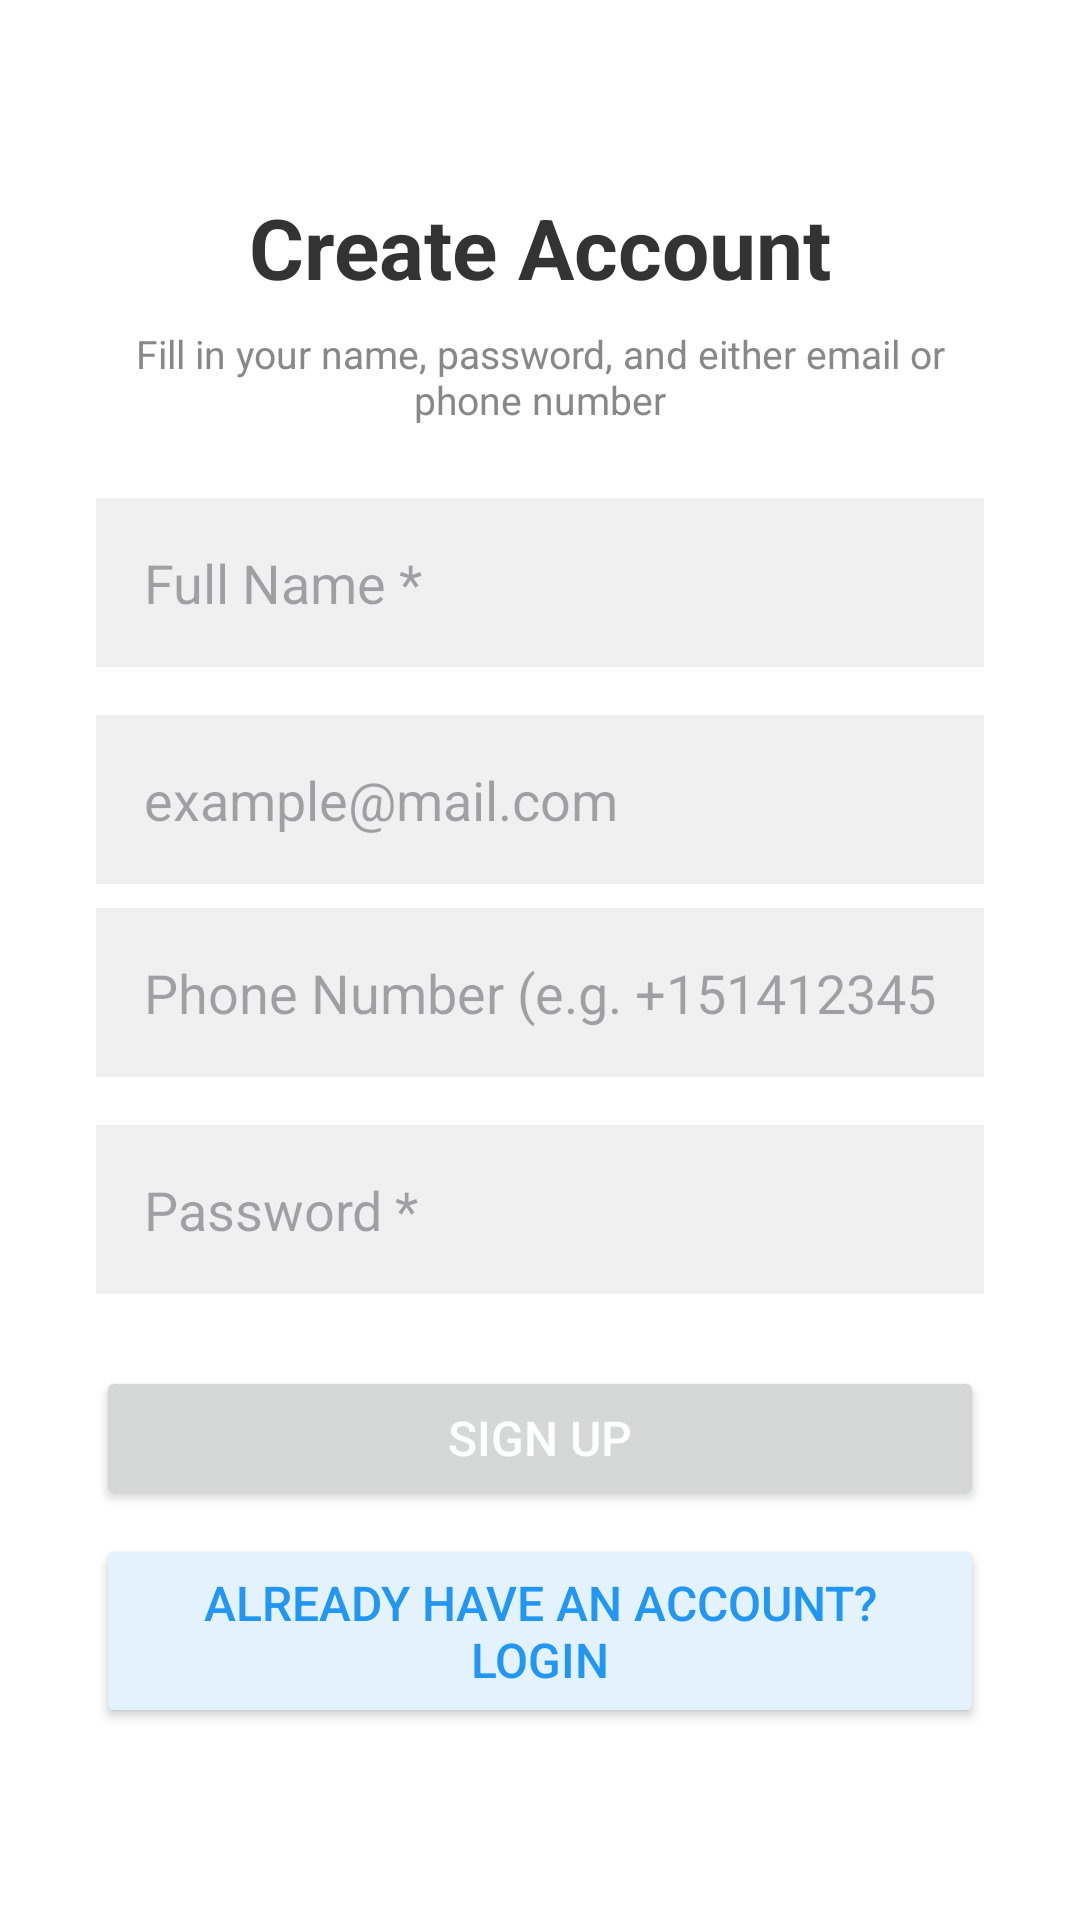

The Android layout XML behind this screen, and the referenced resources:
<!-- AndroidManifest.xml: application theme Theme.SOEN345_Project -->
<!-- res/layout/activity_register.xml -->
<?xml version="1.0" encoding="utf-8"?>
<LinearLayout xmlns:android="http://schemas.android.com/apk/res/android"
    android:layout_width="match_parent"
    android:layout_height="match_parent"
    android:orientation="vertical"
    android:padding="32dp"
    android:gravity="center"
    android:background="#FFFFFF">

    <TextView
        android:layout_width="match_parent"
        android:layout_height="wrap_content"
        android:text="Create Account"
        android:textSize="28sp"
        android:textStyle="bold"
        android:gravity="center"
        android:layout_marginBottom="8dp"
        android:textColor="#333333" />

    <TextView
        android:layout_width="match_parent"
        android:layout_height="wrap_content"
        android:text="Fill in your name, password, and either email or phone number"
        android:textSize="13sp"
        android:gravity="center"
        android:layout_marginBottom="24dp"
        android:textColor="#888888" />

    <EditText
        android:id="@+id/etRegisterName"
        android:layout_width="match_parent"
        android:layout_height="wrap_content"
        android:hint="Full Name *"
        android:inputType="textPersonName"
        android:padding="16dp"
        android:background="#F0F0F0"
        android:layout_marginBottom="16dp" />

    <EditText
        android:id="@+id/etRegisterEmail"
        android:layout_width="match_parent"
        android:layout_height="wrap_content"
        android:hint="example@mail.com"
        android:inputType="textEmailAddress"
        android:padding="16dp"
        android:background="#F0F0F0"
        android:layout_marginBottom="8dp" />

    <EditText
        android:id="@+id/etRegisterPhone"
        android:layout_width="match_parent"
        android:layout_height="wrap_content"
        android:hint="Phone Number (e.g. +15141234567)"
        android:inputType="phone"
        android:padding="16dp"
        android:background="#F0F0F0"
        android:layout_marginBottom="16dp" />

    <EditText
        android:id="@+id/etRegisterPassword"
        android:layout_width="match_parent"
        android:layout_height="wrap_content"
        android:hint="Password *"
        android:inputType="textPassword"
        android:padding="16dp"
        android:background="#F0F0F0"
        android:layout_marginBottom="24dp" />

    <Button
        android:id="@+id/btnDoRegister"
        android:layout_width="match_parent"
        android:layout_height="wrap_content"
        android:text="Sign Up"
        android:padding="12dp"
        android:textSize="16sp"
        android:textColor="#FFFFFF" />

    <Button
        android:id="@+id/btnGoToLogin"
        android:layout_width="match_parent"
        android:layout_height="wrap_content"
        android:text="Already have an account? Login"
        android:padding="12dp"
        android:textSize="16sp"
        android:layout_marginTop="8dp"
        android:textColor="#2196F3"
        android:backgroundTint="#E3F2FD" />

</LinearLayout>
<!-- resources referenced by this layout -->
<resources>
  <style name="Theme.SOEN345_Project" parent="Base.Theme.SOEN345_Project" />
  <style name="Base.Theme.SOEN345_Project" parent="Theme.Material3.DayNight.NoActionBar">
          
          
      </style>
</resources>
